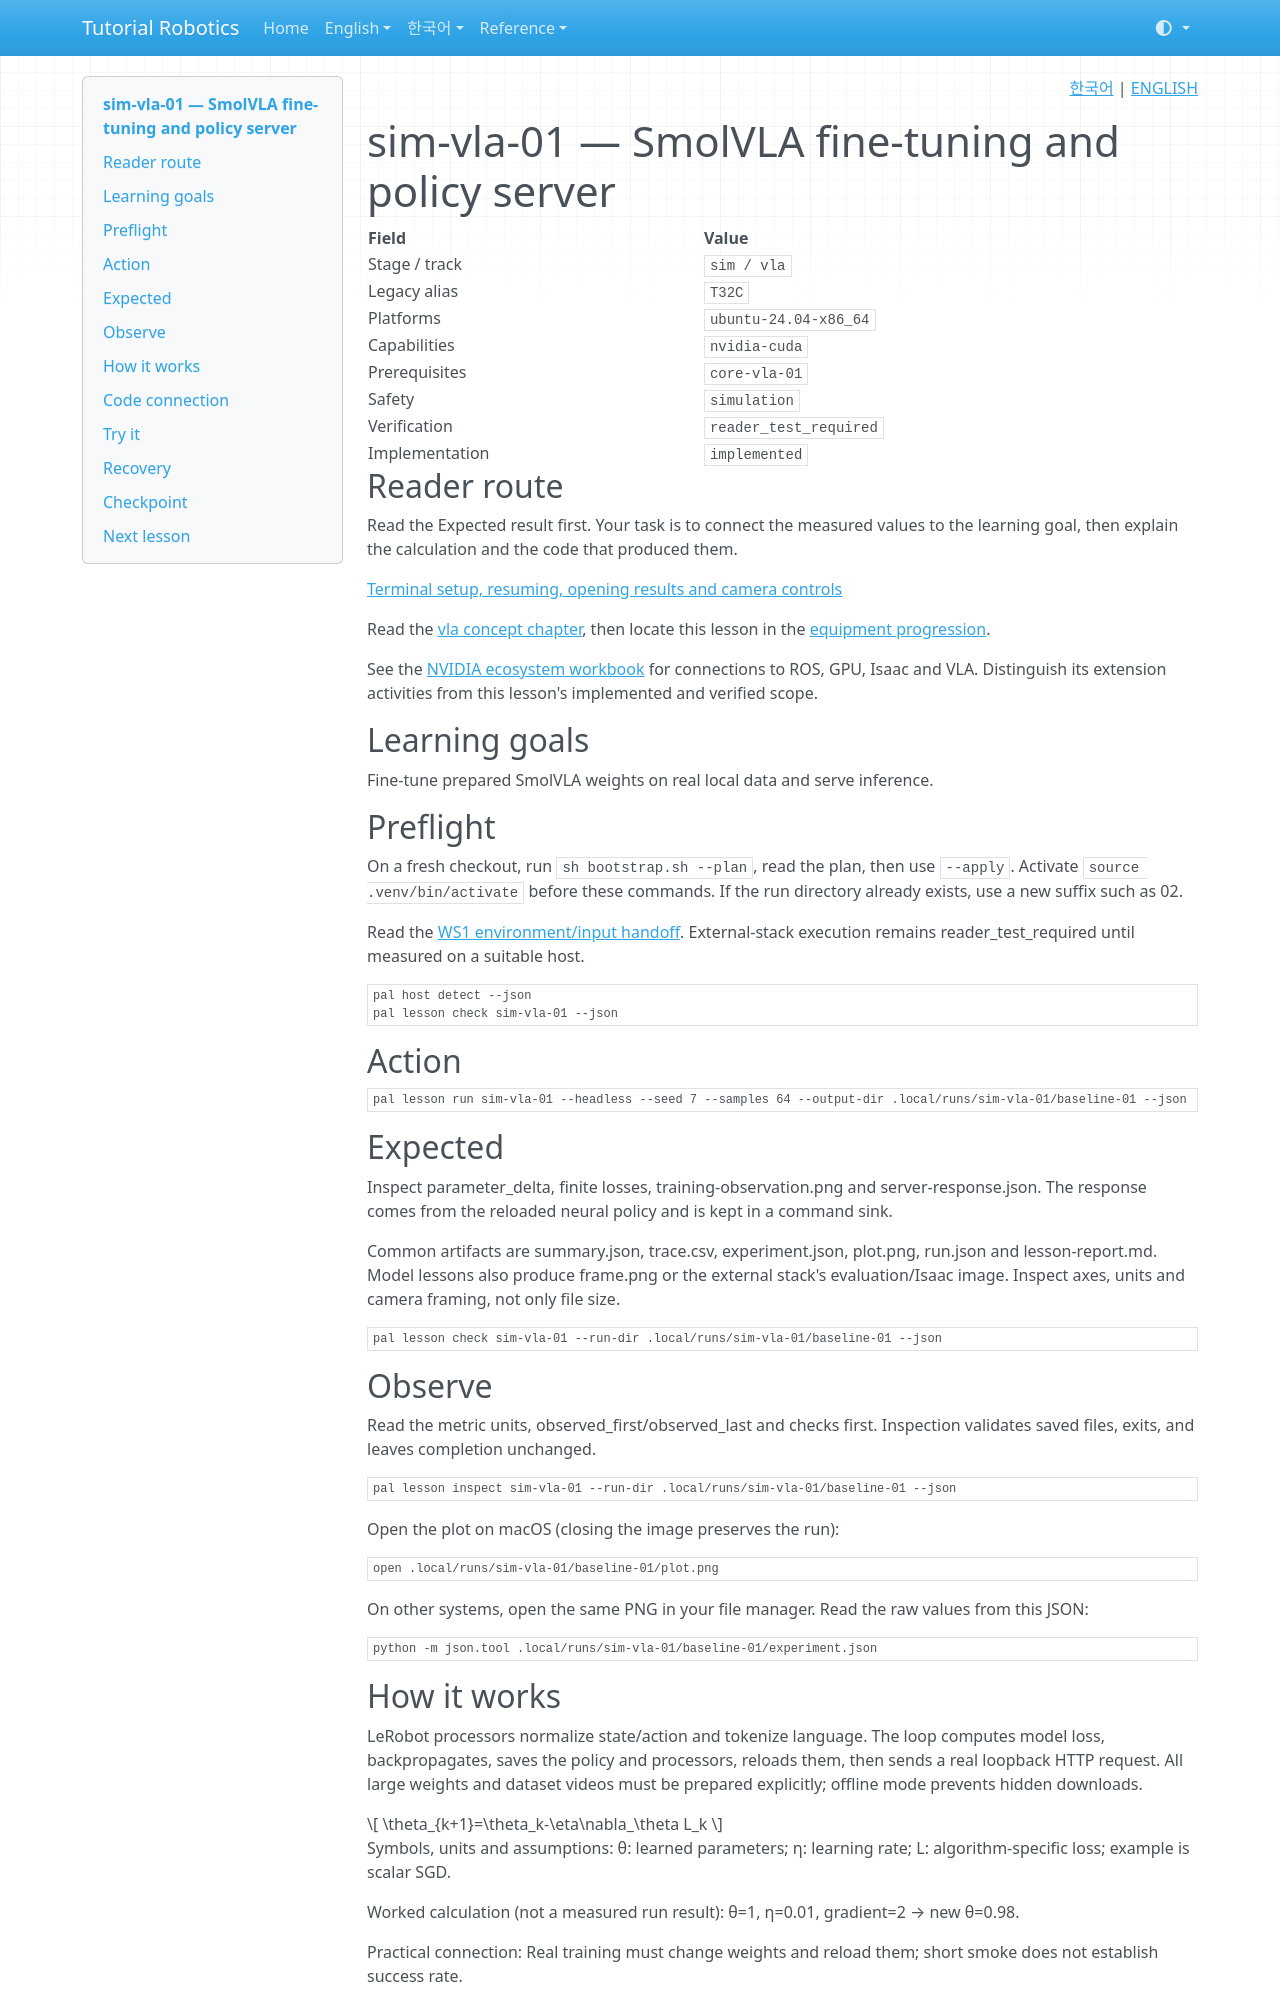

repository: terryum/tutorial-robotics · page: en/lessons/sim-vla-01/index.html · generator: mkdocs

<!-- pal:language:start -->
<p align="right">
  <a href="../../ko/lessons/sim-vla-01.md" lang="ko">한국어</a> | <a href="sim-vla-01.md" lang="en">ENGLISH</a>
</p>
<!-- pal:language:end -->

# sim-vla-01 — SmolVLA fine-tuning and policy server

<!-- pal:metadata:start -->
| Field | Value |
|---|---|
| Stage / track | `sim / vla` |
| Legacy alias | `T32C` |
| Platforms | `ubuntu-24.04-x86_64` |
| Capabilities | `nvidia-cuda` |
| Prerequisites | `core-vla-01` |
| Safety | `simulation` |
| Verification | `reader_test_required` |
| Implementation | `implemented` |
<!-- pal:metadata:end -->

## Reader route

Read the Expected result first. Your task is to connect the measured values to the learning goal, then explain the calculation and the code that produced them.

[Terminal setup, resuming, opening results and camera controls](../READER_GUIDE.md)

Read the [vla concept chapter](../concepts/vla.md), then locate this lesson in the [equipment progression](../equipment-stages.md).

See the [NVIDIA ecosystem workbook](../nvidia-ecosystem.md) for connections to ROS, GPU, Isaac and VLA. Distinguish its extension activities from this lesson's implemented and verified scope.

## Learning goals

Fine-tune prepared SmolVLA weights on real local data and serve inference.

## Preflight

On a fresh checkout, run `sh bootstrap.sh --plan`, read the plan, then use `--apply`. Activate `source .venv/bin/activate` before these commands. If the run directory already exists, use a new suffix such as 02.

Read the [WS1 environment/input handoff](../../verification/ws1-handoff.md). External-stack execution remains reader_test_required until measured on a suitable host.

```bash
pal host detect --json
pal lesson check sim-vla-01 --json
```

## Action

```bash
pal lesson run sim-vla-01 --headless --seed 7 --samples 64 --output-dir .local/runs/sim-vla-01/baseline-01 --json
```

## Expected

Inspect parameter_delta, finite losses, training-observation.png and server-response.json. The response comes from the reloaded neural policy and is kept in a command sink.

Common artifacts are summary.json, trace.csv, experiment.json, plot.png, run.json and lesson-report.md. Model lessons also produce frame.png or the external stack's evaluation/Isaac image. Inspect axes, units and camera framing, not only file size.

```bash
pal lesson check sim-vla-01 --run-dir .local/runs/sim-vla-01/baseline-01 --json
```

## Observe

Read the metric units, observed_first/observed_last and checks first. Inspection validates saved files, exits, and leaves completion unchanged.

```bash
pal lesson inspect sim-vla-01 --run-dir .local/runs/sim-vla-01/baseline-01 --json
```

Open the plot on macOS (closing the image preserves the run):

```bash
open .local/runs/sim-vla-01/baseline-01/plot.png
```

On other systems, open the same PNG in your file manager. Read the raw values from this JSON:

```bash
python -m json.tool .local/runs/sim-vla-01/baseline-01/experiment.json
```

## How it works

LeRobot processors normalize state/action and tokenize language. The loop computes model loss, backpropagates, saves the policy and processors, reloads them, then sends a real loopback HTTP request. All large weights and dataset videos must be prepared explicitly; offline mode prevents hidden downloads.

$$
\theta_{k+1}=\theta_k-\eta\nabla_\theta L_k
$$

Symbols, units and assumptions: θ: learned parameters; η: learning rate; L: algorithm-specific loss; example is scalar SGD.

Worked calculation (not a measured run result): θ=1, η=0.01, gradient=2 → new θ=0.98.

Practical connection: Real training must change weights and reload them; short smoke does not establish success rate.

### From input to observation

Real VLA fine-tuning needs processors for language/image/state inputs and postprocessors for actions. Copying weights alone does not guarantee equivalent behavior. This lesson uses prepared local data/checkpoints without filling gaps through automatic downloads.
